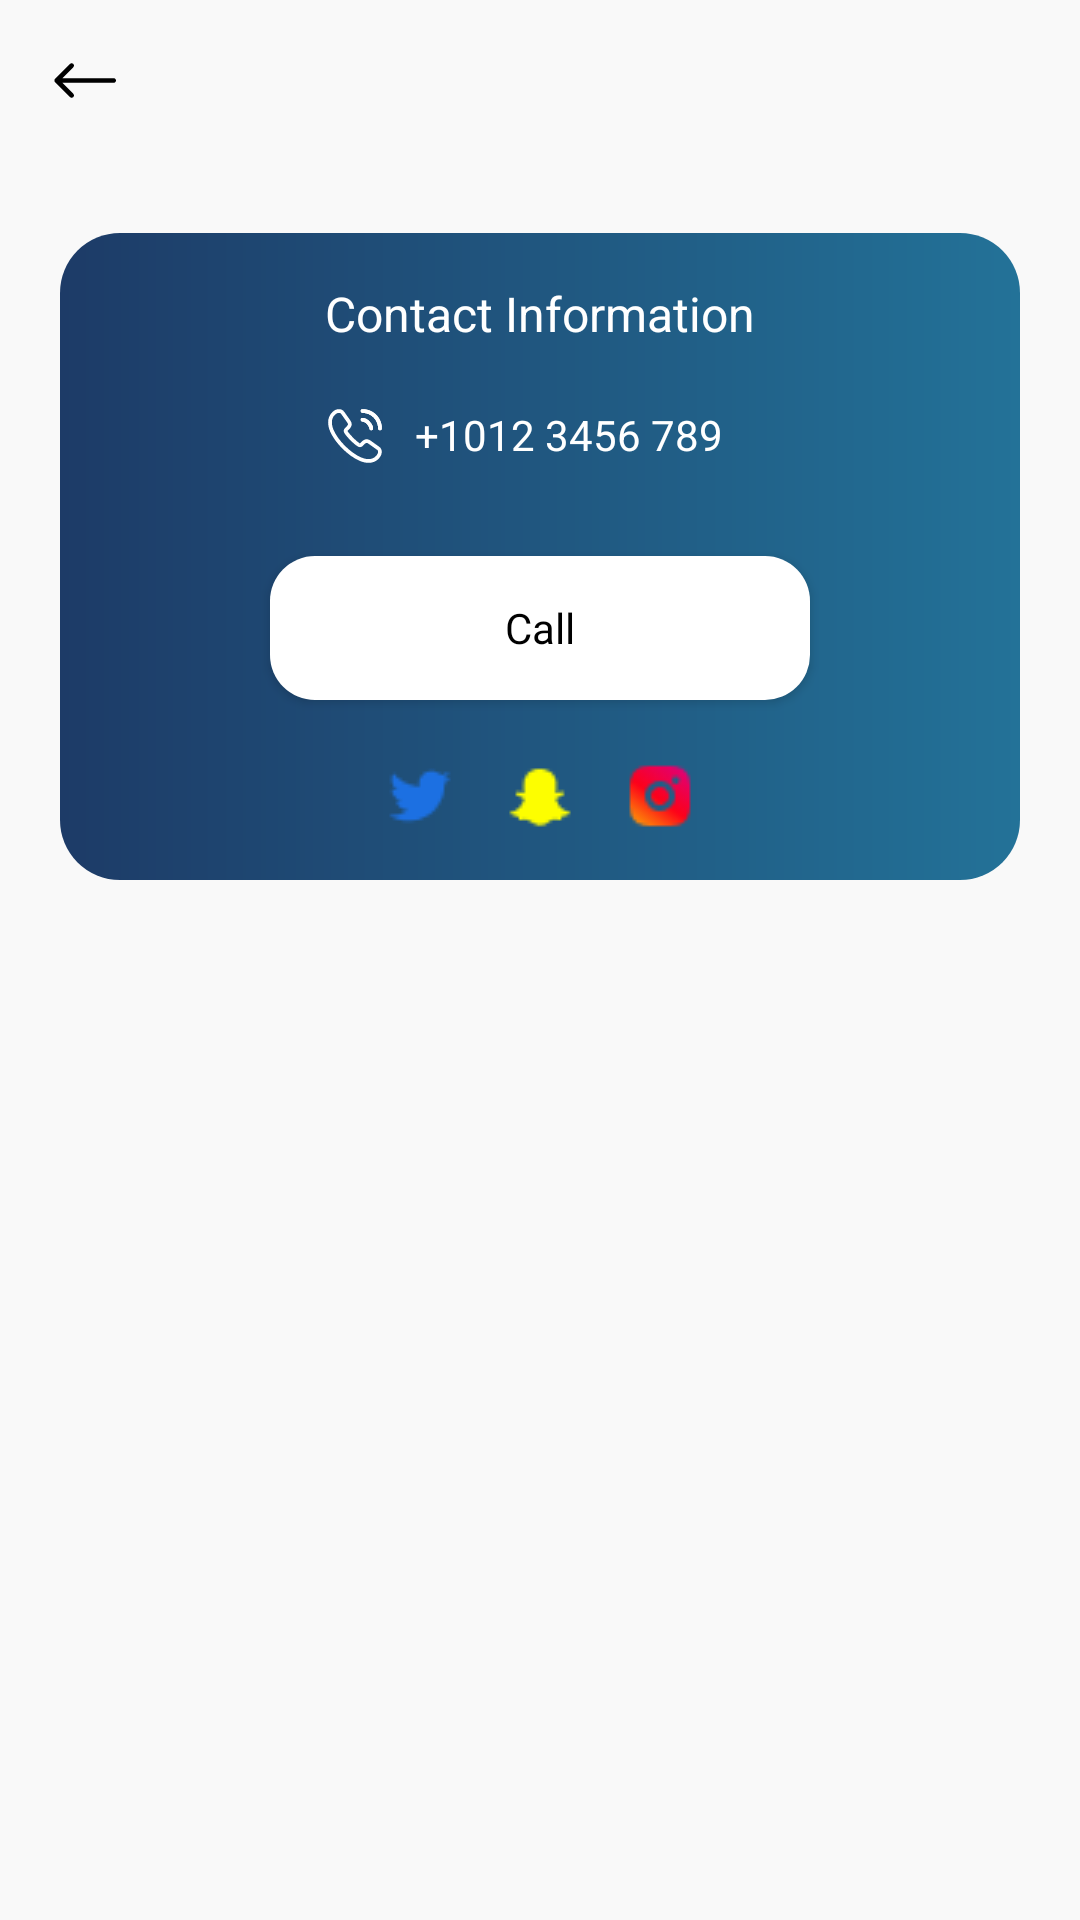

Android layout source for this screen:
<!-- AndroidManifest.xml: application theme MainImUi -->
<!-- res/layout/activity_help_support.xml -->
<?xml version="1.0" encoding="utf-8"?>
<androidx.constraintlayout.widget.ConstraintLayout xmlns:android="http://schemas.android.com/apk/res/android"
    xmlns:app="http://schemas.android.com/apk/res-auto"
    xmlns:tools="http://schemas.android.com/tools"
    android:layout_width="match_parent"
    android:layout_height="match_parent"
    android:background="@color/background"
    android:fitsSystemWindows="true"
    tools:context=".activity.common.HelpSupportActivity">

    <include
        android:id="@+id/inToolbar"
        layout="@layout/common_toolbar"
        app:layout_constraintEnd_toEndOf="parent"
        app:layout_constraintStart_toStartOf="parent"
        app:layout_constraintTop_toTopOf="parent" />

    <androidx.core.widget.NestedScrollView
        android:layout_width="match_parent"
        android:layout_height="0dp"
        android:fillViewport="true"
        android:scrollbars="none"
        app:layout_constraintBottom_toTopOf="@+id/btnSave"
        app:layout_constraintEnd_toEndOf="parent"
        app:layout_constraintStart_toStartOf="parent"
        app:layout_constraintTop_toBottomOf="@id/inToolbar">

        <androidx.constraintlayout.widget.ConstraintLayout
            android:layout_width="match_parent"
            android:layout_height="wrap_content"
            android:layout_marginTop="@dimen/dimen24">

            <include
                android:id="@+id/inContactInformation"
                layout="@layout/item_contact_information"
                app:layout_constraintEnd_toEndOf="parent"
                app:layout_constraintStart_toStartOf="parent"
                app:layout_constraintTop_toTopOf="parent" />

            <TextView
                android:id="@+id/tvRaisedTickets"
                style="@style/_boldS_16"
                android:layout_width="match_parent"
                android:layout_height="wrap_content"
                android:layout_marginHorizontal="@dimen/dimen20"
                android:layout_marginTop="@dimen/dimen16"
                android:text="Raised Tickets"
                android:visibility="gone"
                app:layout_constraintStart_toStartOf="parent"
                app:layout_constraintTop_toBottomOf="@+id/inContactInformation" />

            <androidx.recyclerview.widget.RecyclerView
                android:id="@+id/rvHelpSupport"
                android:layout_width="0dp"
                android:layout_height="0dp"
                android:visibility="gone"
                android:layout_marginTop="8dp"
                android:layout_marginBottom="8dp"
                app:layout_constraintBottom_toBottomOf="parent"
                app:layout_constraintEnd_toEndOf="@+id/tvRaisedTickets"
                app:layout_constraintStart_toStartOf="@+id/tvRaisedTickets"
                app:layout_constraintTop_toBottomOf="@+id/tvRaisedTickets" />

        </androidx.constraintlayout.widget.ConstraintLayout>

    </androidx.core.widget.NestedScrollView>

    <androidx.appcompat.widget.AppCompatButton
        android:id="@+id/btnSave"
        style="@style/_bold_S_14"
        android:layout_width="0dp"
        android:layout_height="wrap_content"
        android:layout_marginHorizontal="@dimen/dimen20"
        android:layout_marginBottom="@dimen/dimen20"
        android:background="@drawable/blue_gradient_15"
        android:text="Save"
        android:textAllCaps="false"
        android:visibility="gone"
        android:textColor="@color/white"
        app:layout_constraintBottom_toBottomOf="parent"
        app:layout_constraintEnd_toEndOf="parent"
        app:layout_constraintStart_toStartOf="parent" />

</androidx.constraintlayout.widget.ConstraintLayout>
<!-- res/layout/common_toolbar.xml (included above) -->
<?xml version="1.0" encoding="utf-8"?>
<androidx.constraintlayout.widget.ConstraintLayout xmlns:android="http://schemas.android.com/apk/res/android"
    xmlns:app="http://schemas.android.com/apk/res-auto"
    xmlns:tools="http://schemas.android.com/tools"
    android:layout_width="match_parent"
    android:layout_height="wrap_content">

    <androidx.constraintlayout.widget.ConstraintLayout
        android:layout_width="match_parent"
        android:layout_height="match_parent"
        app:layout_constraintBottom_toBottomOf="parent"
        app:layout_constraintEnd_toEndOf="parent"
        app:layout_constraintStart_toStartOf="parent"
        app:layout_constraintTop_toTopOf="parent">

        <ImageView
            android:id="@+id/imageView15"
            android:layout_width="wrap_content"
            android:layout_height="wrap_content"
            android:layout_marginStart="16dp"
            android:src="@drawable/back_icon"
            app:layout_constraintBottom_toBottomOf="@+id/textView38"
            app:layout_constraintStart_toStartOf="parent"
            app:layout_constraintTop_toTopOf="@+id/textView38"
            app:tint="@color/black" />

        <TextView
            android:id="@+id/textView38"
            android:layout_width="wrap_content"
            android:layout_height="wrap_content"
            android:layout_marginStart="16dp"
            android:layout_marginTop="16dp"
            android:layout_marginBottom="16dp"

            style="@style/_boldS_16"
            android:gravity="center_vertical"
            app:layout_constraintBottom_toBottomOf="parent"
            app:layout_constraintStart_toEndOf="@+id/imageView15"
            app:layout_constraintTop_toTopOf="parent" />

    </androidx.constraintlayout.widget.ConstraintLayout>

</androidx.constraintlayout.widget.ConstraintLayout>
<!-- res/layout/item_contact_information.xml (included above) -->
<?xml version="1.0" encoding="utf-8"?>
<androidx.constraintlayout.widget.ConstraintLayout xmlns:android="http://schemas.android.com/apk/res/android"
    xmlns:app="http://schemas.android.com/apk/res-auto"
    android:layout_width="match_parent"
    android:layout_height="wrap_content"
    android:layout_marginHorizontal="@dimen/dimen20"
    android:background="@drawable/blue_gradient_20"
    android:paddingVertical="@dimen/dimen16">

    <TextView
        android:id="@+id/tvContactInformation"
        style="@style/_boldS_16"
        android:layout_width="wrap_content"
        android:layout_height="wrap_content"
        android:text="Contact Information"
        android:textColor="@color/white"
        app:layout_constraintEnd_toEndOf="parent"
        app:layout_constraintStart_toStartOf="parent"
        app:layout_constraintTop_toTopOf="parent" />

    <TextView
        android:id="@+id/tvContactNo"
        style="@style/_regularS_14"
        android:layout_width="0dp"
        android:layout_height="wrap_content"
        android:layout_marginTop="@dimen/dimen20"
        android:drawableStart="@drawable/ic_call"
        android:drawablePadding="@dimen/dimen10"
        android:text="+1012 3456 789"
        android:textColor="@color/white"
        app:layout_constraintEnd_toEndOf="@+id/tvContactInformation"
        app:layout_constraintStart_toStartOf="@+id/tvContactInformation"
        app:layout_constraintTop_toBottomOf="@+id/tvContactInformation" />

    <androidx.appcompat.widget.AppCompatButton
        android:id="@+id/btnCall"
        style="@style/_regularS_14"
        android:layout_width="0dp"
        android:layout_height="wrap_content"
        android:layout_marginStart="70dp"
        android:layout_marginTop="@dimen/dimen30"
        android:layout_marginEnd="70dp"
        android:background="@drawable/white_15"
        android:text="Call"
        android:textAllCaps="false"
        app:layout_constraintEnd_toEndOf="parent"
        app:layout_constraintStart_toStartOf="parent"
        app:layout_constraintTop_toBottomOf="@+id/tvContactNo" />

    <ImageView
        android:id="@+id/ivTwitter"
        android:layout_width="wrap_content"
        android:layout_height="wrap_content"
        android:layout_marginTop="@dimen/dimen20"
        android:contentDescription="Logo"
        android:src="@drawable/twitter"
        app:layout_constraintEnd_toStartOf="@id/ivSnapchat"
        app:layout_constraintHorizontal_chainStyle="packed"
        app:layout_constraintStart_toStartOf="parent"
        app:layout_constraintTop_toBottomOf="@id/btnCall" />

    <ImageView
        android:id="@+id/ivSnapchat"
        android:layout_width="wrap_content"
        android:layout_height="wrap_content"
        android:layout_marginHorizontal="@dimen/dimen16"
        android:contentDescription="Logo"
        android:src="@drawable/snapchat"
        app:layout_constraintBottom_toBottomOf="@id/ivTwitter"
        app:layout_constraintEnd_toStartOf="@id/ivInstagram"
        app:layout_constraintStart_toEndOf="@id/ivTwitter"
        app:layout_constraintTop_toTopOf="@+id/ivTwitter" />

    <ImageView
        android:id="@+id/ivInstagram"
        android:layout_width="wrap_content"
        android:layout_height="wrap_content"
        android:contentDescription="Logo"
        android:src="@drawable/instagram"
        app:layout_constraintBottom_toBottomOf="@id/ivSnapchat"
        app:layout_constraintEnd_toEndOf="parent"
        app:layout_constraintStart_toEndOf="@id/ivSnapchat"
        app:layout_constraintTop_toTopOf="@+id/ivSnapchat" />

</androidx.constraintlayout.widget.ConstraintLayout>
<!-- resources referenced by this layout -->
<resources>
  <color name="background">#F9F9F9</color>
  <color name="black">#FF000000</color>
  <color name="white">#FFFFFFFF</color>
  <dimen name="dimen10">10dp</dimen>
  <dimen name="dimen16">16dp</dimen>
  <dimen name="dimen20">20dp</dimen>
  <dimen name="dimen24">24dp</dimen>
  <dimen name="dimen30">30dp</dimen>
  <!-- drawable back_icon (drawable) -->
  <vector android:height="25dp" android:viewportHeight="24"
      android:viewportWidth="24" android:width="25dp" xmlns:android="http://schemas.android.com/apk/res/android">
      <path android:fillColor="#ffffff" android:pathData="M21,12.75C21.414,12.75 21.75,12.414 21.75,12C21.75,11.586 21.414,11.25 21,11.25V12.75ZM2.261,11.47C1.968,11.763 1.968,12.237 2.261,12.53L7.034,17.303C7.326,17.596 7.801,17.596 8.094,17.303C8.387,17.01 8.387,16.535 8.094,16.243L3.852,12L8.094,7.757C8.387,7.464 8.387,6.99 8.094,6.697C7.801,6.404 7.326,6.404 7.034,6.697L2.261,11.47ZM21,11.25L2.791,11.25V12.75L21,12.75V11.25Z"/>
  </vector>
  <!-- drawable blue_gradient_15 (drawable) -->
  <?xml version="1.0" encoding="utf-8"?>
  <shape android:shape="rectangle" xmlns:android="http://schemas.android.com/apk/res/android">
  <corners android:radius="@dimen/dimen15"/>
      <gradient android:startColor="@color/blue_dark"
      android:endColor="@color/blue_light"/>
  </shape>
  <!-- drawable blue_gradient_20 (drawable) -->
  <?xml version="1.0" encoding="utf-8"?>
  <shape android:shape="rectangle" xmlns:android="http://schemas.android.com/apk/res/android">
      <corners android:radius="@dimen/dimen20"/>
      <gradient android:startColor="@color/blue_dark"
          android:endColor="@color/blue_light"/>
  </shape>
  <!-- drawable ic_call: vector/xml drawable (drawable, 3945 chars, omitted) -->
  <!-- drawable instagram: png bitmap (drawable, 1055 bytes) -->
  <!-- drawable snapchat: png bitmap (drawable, 419 bytes) -->
  <!-- drawable twitter: png bitmap (drawable, 550 bytes) -->
  <!-- drawable white_15 (drawable) -->
  <?xml version="1.0" encoding="utf-8"?>
  <shape xmlns:android="http://schemas.android.com/apk/res/android"
      android:shape="rectangle">
      <solid android:color="@color/white" />
      <corners android:radius="@dimen/dimen15" />
  </shape>
  <style name="_boldS_16">
          <item name="fontFamily">@font/satoshi_bold</item>
          <item name="android:textColor">@color/black</item>
          <item name="android:textSize">16sp</item>
      </style>
  <style name="_bold_S_14">
          <item name="fontFamily">@font/satoshi_bold</item>
          <item name="android:textColor">@color/black</item>
          <item name="android:textSize">14sp</item>
      </style>
  <style name="_regularS_14">
          <item name="fontFamily">@font/satoshi_regular</item>
          <item name="android:textColor">@color/black</item>
          <item name="android:textSize">14sp</item>
      </style>
  <style name="MainImUi" parent="Theme.MaterialComponents.Light.NoActionBar">
          <item name="colorPrimary">@color/colorPrimary</item>
          <item name="colorPrimaryDark">@color/colorPrimaryDark</item>
          <item name="colorAccent">@color/colorAccent</item>
      </style>
  <dimen name="dimen15">15dp</dimen>
  <color name="blue_dark">#1D3B67</color>
  <color name="blue_light">#237298</color>
  <color name="colorPrimary">#1b434d</color>
  <color name="colorPrimaryDark">#1b434d</color>
  <color name="colorAccent">#1b434d</color>
</resources>
